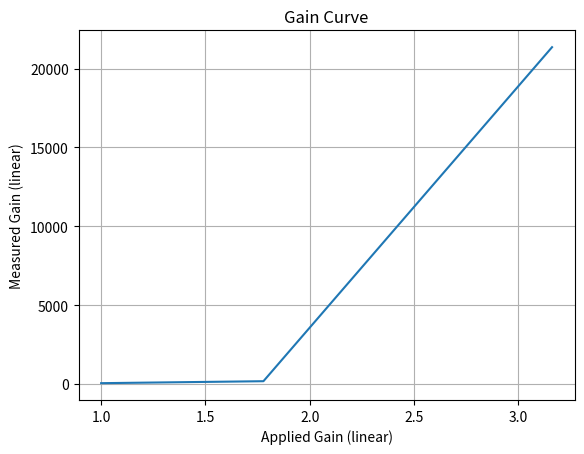

This chart was generated by the following Python code:
import numpy as np
import matplotlib.pyplot as plt
# Your measured dB values
measured_db = np.array([33.97, 44.85, 86.59])

# Convert measured dB values to linear scale
measured_linear = 10 ** (measured_db / 20)

# Your applied dB values
applied_db = np.array([0, 5, 10])

# Convert applied dB values to linear scale
applied_linear = 10 ** (applied_db / 20)

# plot the result
plt.plot(applied_linear, measured_linear)
plt.xlabel('Applied Gain (linear)')
plt.ylabel('Measured Gain (linear)')
plt.title('Gain Curve')
plt.grid()
plt.show()

